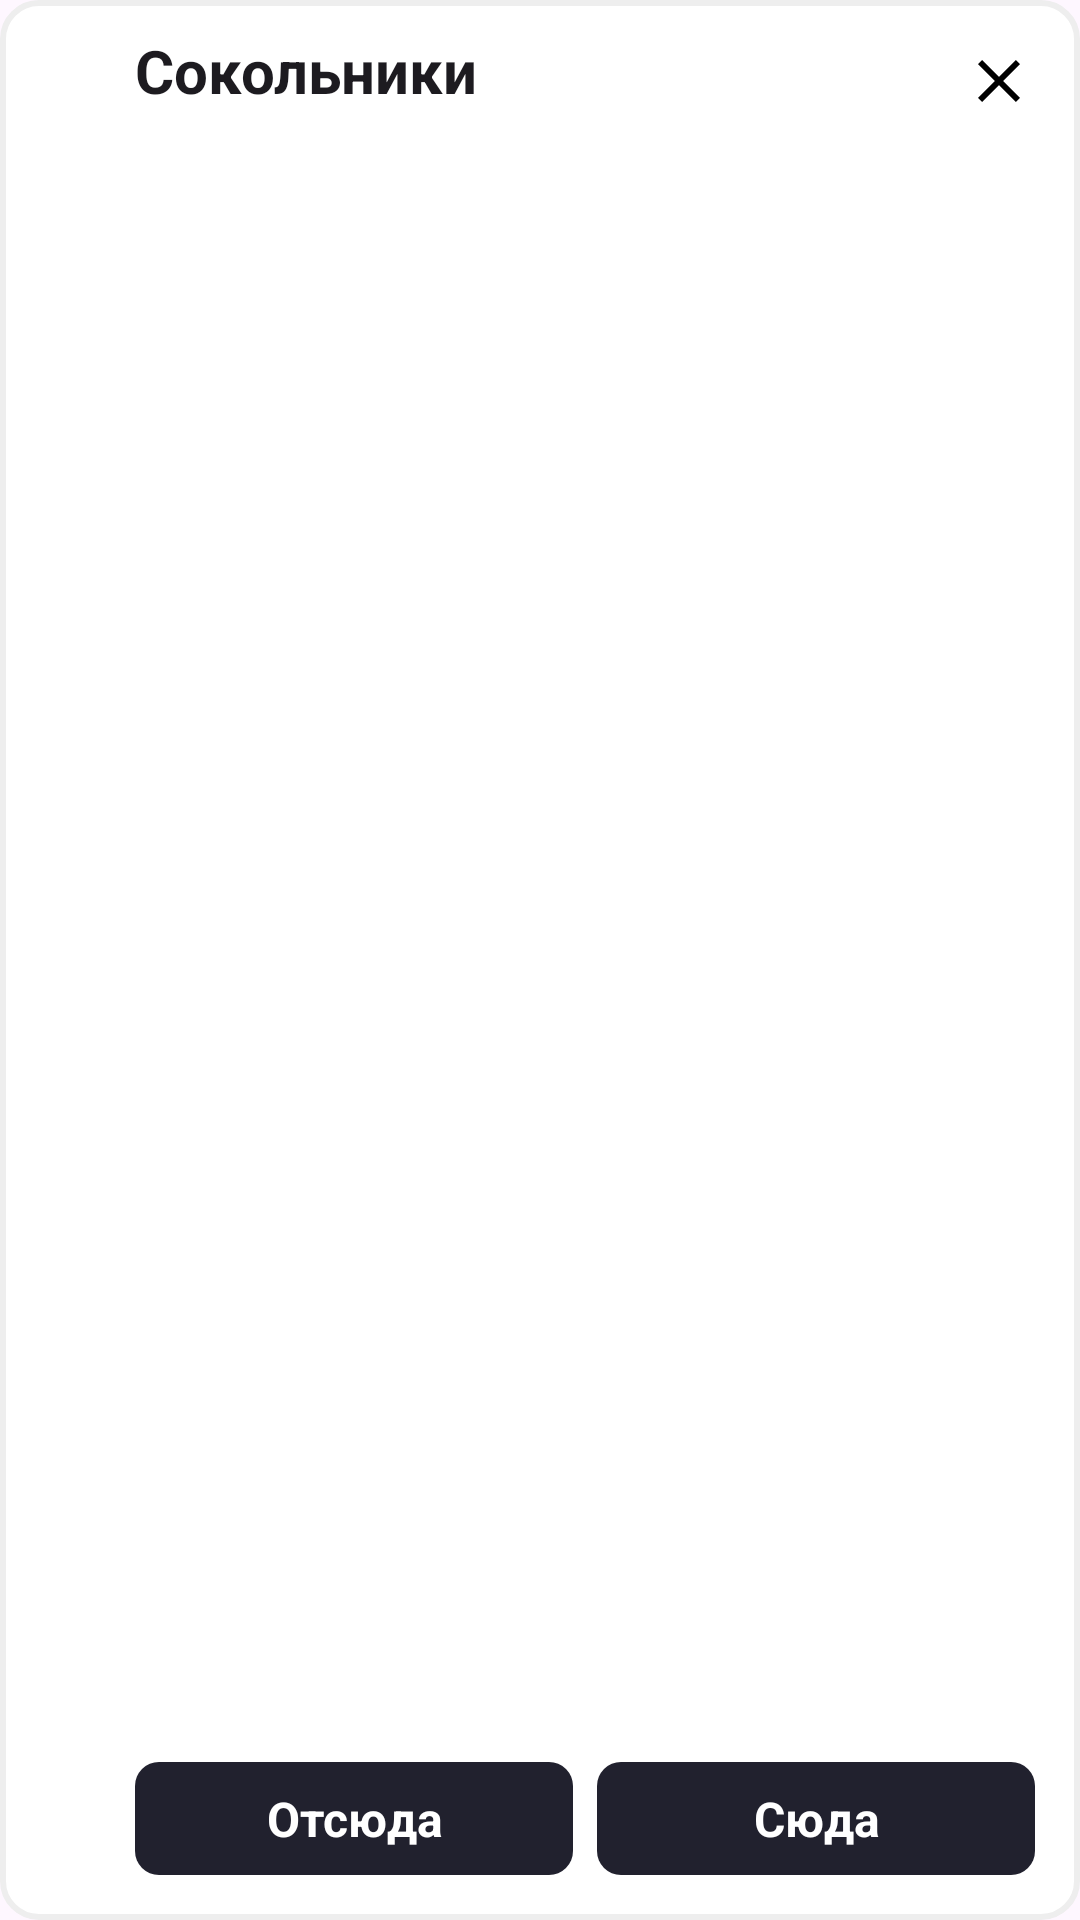

The Android layout XML behind this screen, and the referenced resources:
<!-- AndroidManifest.xml: application theme Base.Theme.NIMetro -->
<!-- res/layout/dialog_station_info.xml -->
<?xml version="1.0" encoding="utf-8"?>
<androidx.constraintlayout.widget.ConstraintLayout xmlns:android="http://schemas.android.com/apk/res/android"
    xmlns:app="http://schemas.android.com/apk/res-auto"
    xmlns:tools="http://schemas.android.com/tools"
    android:layout_width="match_parent"
    android:layout_height="wrap_content"
    android:background="@drawable/rounded_background"
    android:minHeight="180dp"
    android:padding="0dp">

    <TextView
        android:id="@+id/prevStationArrivalTime"
        android:layout_width="wrap_content"
        android:layout_height="wrap_content"
        android:layout_marginStart="10dp"
        app:layout_constraintBottom_toBottomOf="@+id/prevStationName"
        app:layout_constraintStart_toEndOf="@+id/prevStationName"
        app:layout_constraintTop_toTopOf="@+id/prevStationName" />

    <TextView
        android:id="@+id/nextStationArrivalTime"
        android:layout_width="wrap_content"
        android:layout_height="wrap_content"
        android:layout_marginStart="10dp"
        app:layout_constraintBottom_toBottomOf="@+id/nextStationName"
        app:layout_constraintStart_toEndOf="@+id/nextStationName"
        app:layout_constraintTop_toTopOf="@+id/nextStationName" />

    
    <FrameLayout
        android:id="@+id/lineColorStripContainer"
        android:layout_width="30dp"
        android:layout_height="0dp"
        app:layout_constraintBottom_toBottomOf="parent"
        app:layout_constraintStart_toStartOf="parent"
        app:layout_constraintTop_toTopOf="parent" />

    <TextView
        android:id="@+id/stationName"
        android:layout_width="wrap_content"
        android:layout_height="wrap_content"
        android:layout_marginTop="10dp"
        android:layout_marginStart="15dp"
        android:text="Сокольники"
        android:textColor="?attr/colorOnBackground"
        android:textSize="20sp"
        android:textStyle="bold"
        app:layout_constraintStart_toEndOf="@+id/lineColorStripContainer"
        app:layout_constraintTop_toTopOf="parent" />

    <LinearLayout
        android:id="@+id/upperStationsContainer"
        android:layout_width="wrap_content"
        android:layout_height="wrap_content"
        android:layout_marginTop="10dp"
        android:orientation="vertical"
        app:layout_constraintStart_toStartOf="@+id/stationName"
        app:layout_constraintTop_toBottomOf="@+id/stationName" />

    <LinearLayout
        android:id="@+id/lowerStationsContainer"
        android:layout_width="wrap_content"
        android:layout_height="wrap_content"
        android:layout_marginTop="5dp"
        android:layout_marginBottom="20dp"
        android:orientation="vertical"
        app:layout_constraintBottom_toTopOf="@+id/linearLayout"
        app:layout_constraintStart_toStartOf="@+id/upperStationsContainer"
        app:layout_constraintTop_toBottomOf="@+id/upperStationsContainer" />

    <LinearLayout
        android:id="@+id/linearLayout"
        android:layout_width="0dp"
        android:layout_height="wrap_content"
        android:layout_marginStart="15dp"
        android:layout_marginEnd="15dp"
        android:layout_marginBottom="15dp"
        android:orientation="horizontal"
        android:weightSum="2"
        app:layout_constraintBottom_toBottomOf="parent"
        app:layout_constraintEnd_toEndOf="parent"
        app:layout_constraintStart_toEndOf="@+id/lineColorStripContainer">

        <TextView
            android:id="@+id/fromButton"
            android:layout_width="0dp"
            android:layout_height="wrap_content"
            android:layout_marginEnd="4dp"
            android:layout_weight="1"
            android:background="@drawable/rounded_button_background"
            android:padding="8dp"
            android:text="Отсюда"
            android:textAlignment="center"
            android:textColor="?attr/colorOnPrimary"
            android:textSize="16sp"
            android:textStyle="bold" />

        <TextView
            android:id="@+id/toButton"
            android:layout_width="0dp"
            android:layout_height="wrap_content"
            android:layout_marginStart="4dp"
            android:layout_weight="1"
            android:background="@drawable/rounded_button_background"
            android:padding="8dp"
            android:text="Сюда"
            android:textAlignment="center"
            android:textColor="?attr/colorOnPrimary"
            android:textSize="16sp"
            android:textStyle="bold" />
    </LinearLayout>

    <ImageView
        android:id="@+id/closeButton"
        android:layout_width="wrap_content"
        android:layout_height="wrap_content"
        android:layout_marginTop="15dp"
        android:layout_marginEnd="15dp"
        app:layout_constraintEnd_toEndOf="parent"
        app:layout_constraintTop_toTopOf="parent"
        app:srcCompat="@drawable/ic_close"
        app:tint="?attr/colorCloseIcon" />

</androidx.constraintlayout.widget.ConstraintLayout>
<!-- resources referenced by this layout -->
<resources>
  <!-- drawable ic_close (drawable) -->
  <?xml version="1.0" encoding="utf-8"?>
  <vector xmlns:android="http://schemas.android.com/apk/res/android"
      xmlns:app="http://schemas.android.com/apk/res-auto"
      android:width="24dp"
      android:height="24dp"
      android:viewportWidth="24"
      android:viewportHeight="24">
      <path
          android:pathData="M19 6.41L17.59 5 12 10.59 6.41 5 5 6.41 10.59 12 5 17.59 6.41 19 12 13.41 17.59 19 19 17.59 13.41 12z"
          android:fillType="evenOdd"
          android:fillColor="@color/black" />
  </vector>
  <!-- drawable rounded_background (drawable) -->
  <shape xmlns:android="http://schemas.android.com/apk/res/android">
      
      <corners android:radius="12dp" />
  
      
      <stroke android:width="2dp" android:color="@color/outlineColor" />
  
      
      <solid android:color="@color/surfaceColor" />
  </shape>
  <!-- drawable rounded_button_background (drawable) -->
  <?xml version="1.0" encoding="utf-8"?>
  <shape xmlns:android="http://schemas.android.com/apk/res/android">
      <solid android:color="#21212E" />
      <corners android:radius="8dp" />
  </shape>
  <style name="Base.Theme.NIMetro" parent="Theme.Material3.DayNight.NoActionBar">
          
          <item name="colorPrimary">@color/my_light_primary</item>
          <item name="colorPrimaryVariant">@color/my_light_primary_variant</item>
          <item name="colorOnPrimary">@color/my_light_on_primary</item>
          <item name="colorSecondary">@color/my_light_secondary</item>
          <item name="colorSecondaryVariant">@color/my_light_secondary_variant</item>
          <item name="colorOnSecondary">@color/my_light_on_secondary</item>
          <item name="colorBackground">@color/my_light_background</item>
          <item name="colorSurface">@color/my_light_surface</item>
          <item name="colorOnSurface">@color/my_light_on_surface</item>
          <item name="colorOnSurfaceVariant">@color/my_light_on_surface_variant</item>
          <item name="colorCloseIcon">@color/close_icon_color</item>
          <item name="colorError">@color/my_light_error</item>
          <item name="colorOnError">@color/my_light_on_error</item>
          
          <item name="colorControlHighlight">@color/my_light_on_surface</item>
      </style>
  <color name="black">#FF000000</color>
  <color name="outlineColor">@color/dividerColor</color>
  <color name="surfaceColor">@color/my_light_surface</color>
  <color name="my_light_primary">#1976D2</color>
  <color name="my_light_primary_variant">#1565C0</color>
  <color name="my_light_on_primary">#FFFFFF</color>
  <color name="my_light_secondary">#03DAC6</color>
  <color name="my_light_secondary_variant">#018786</color>
  <color name="my_light_on_secondary">#000000</color>
  <color name="my_light_background">#FFFFFF</color>
  <color name="my_light_surface">#FFFFFF</color>
  <color name="my_light_on_surface">#000000</color>
  <color name="my_light_on_surface_variant">#757575</color>
  <color name="close_icon_color">#000000</color>
  <color name="my_light_error">#B00020</color>
  <color name="my_light_on_error">#FFFFFF</color>
  <color name="dividerColor">#EEEEEE</color>
</resources>
